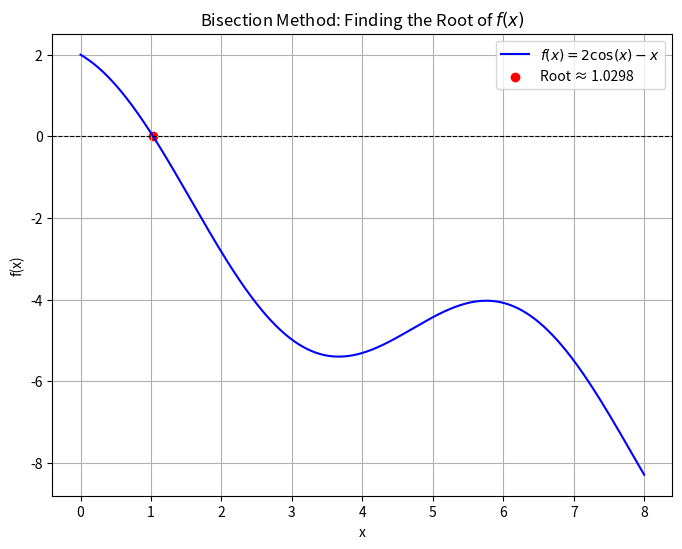

Write Python code to recreate this figure.
import numpy as np
import matplotlib.pyplot as plt

#Root will have to be between lower and upper bounds, a,b so make sure if you
#Dont get anything in the plot or value, that is the reason.

#Precision, Interval [a,b] and maximum iterations
eps = 1e-3 #Precision
Nmax = 100 #iterations
a = 0
b = 8
#Define the function
def f(x):
    return 2 * np.cos(x) - x

#Bisection algorithm
def Bisection(Xminus, Xplus, Nmax, eps):
    # Check if the initial interval is valid
    if f(Xminus) * f(Xplus) >= 0:
        print("Bisection method fails: f(Xminus) and f(Xplus) must have opposite signs.")
        return None
    print(f"Starting Bisection Method on [{Xminus}, {Xplus}] with eps = {eps}")

    for it in range(Nmax): # it = iteration counter, it starts from 0 to Nmax - 1
        x = (Xplus + Xminus) / 2 #Midpoint
        fx = f(x)
        print(f"Iteration {it}: x = {x}, fx = {fx}")
        #Narrow the Intervals
        if f(Xplus) * fx > 0:
            Xplus = x
        else:
            Xminus = x
        #Checking for convergence
        if abs(fx) < eps:
            print(f"\n Root found with precision eps = {eps} after {it +1} iterations")
            return x
    print("\n No root found after maximum iterations.")
    return None
#Call the bisection Method
root = Bisection(a, b, Nmax, eps)
if root is not None:
    print(f"Root = {root}")
#Plotting the function and roots
x_vals = np.linspace(a,b, 500)
y_vals = f(x_vals)

plt.figure(figsize=(8, 6))
plt.plot(x_vals, y_vals, label=r"$f(x) = 2\cos(x) - x$", color='blue')
plt.axhline(0, color='black', linewidth=0.8, linestyle='--')
if root is not None:
    plt.scatter(root, f(root), color='red', label=f"Root ≈ {root:.4f}") # scatter function to display a point,
# f-string formatting to create a dynamic string. {root:.4f} formats the value of root to 4 decimal places.
plt.title("Bisection Method: Finding the Root of $f(x)$")
plt.xlabel("x")
plt.ylabel("f(x)")
plt.legend()
plt.grid()
plt.show()



#Second way Newton-Raphson Method
from math import cos
x0 = 1111 # initial guess
dx = 3.e-4 # Step Size
eps = 0.002 # Tolerance
Nmax = 100 # Max Iterations
def f(x):
    return 2 * cos(x) - x
def NewtonR(x, dx, eps, Nmax):
    for it in range(Nmax):
        F = f(x)
        if abs(F) <= eps:
            print(f'\nRoot found: f(root) = {F}, eps = {eps}')
            break
        print(f'Iteration # = {it + 1}, x = {x}, f(x) = {F}') # it starts from 0 so Iteration = it + 1
# Central difference approximation for the derivative
        df = (f(x + dx / 2) - f(x - dx / 2)) / dx # dx = h is step size
# Update the value of x using the Newton-Raphson formula
        dx_new = -F / df # xnew = xold - f/f'
        x += dx_new
    else: # This part runs if the loop doesn't break
        print(f'\nNewton failed for Nmax = {Nmax}')
    return x
root = NewtonR(x0, dx, eps, Nmax)
print("Root found:", root)


#F solve way

import numpy as np
from scipy.optimize import fsolve
#Define the function for root finding Im just going to use the same function here.
def g(x):
    return 2 * np.cos(x) - x
#initial guess,
x_guess = 3
#solve for the x value
x_solution = fsolve(g, x_guess)

#print this solution out. the .#f gives you the solution with # of significant figures.
#in this case, the answer will be 1.03 instead of a crazy thread. this can be changed with .5f
print(f"x: {x_solution[0]: .2f}")
















#Last ways is via Newton-Raphson algorithm/ Technically this is already written but I rewrote this for practice
from math import cos
xo = 1111 # Initial guess
dx = 3.e-4 # 3x10^(-4) per step
eps = 0.002 # Tolerance
Nmax = 100 # Max iterations

def h(x):
    return 2 * cos(x) - x
def NewtonR(x, dx, eps, Nmax):
    for it in range(Nmax):
        F = h(x)
        if abs(F) <= eps:
            print(f'\nRoot found: f(root) = {F}, eps = {eps}')
            break
        print(f'Iteration # = {it + 1}, x = {x}, h(x) = {F}') # it starts from 0 so iteration = it + 1

        # Central difference approximation for the derivative
        df = (f(x+ dx / 2) - f(x -dx / 2)) / dx #dx = h step size

        #Update the value of x using the Newton-Raphson formula
        dx_new = -F / df    #Xnew = xold - f/f'
        x += dx_new
    else: #This part runs if the loop doesn't break
        print(f'\nNewton failed for Nmax = {Nmax}')

    return x
print("\n Newton Method Answer")
root = NewtonR(xo, dx, eps, Nmax)
print("Root found:", root)
